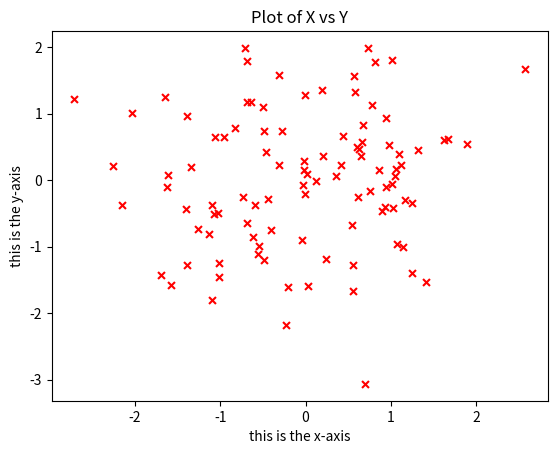
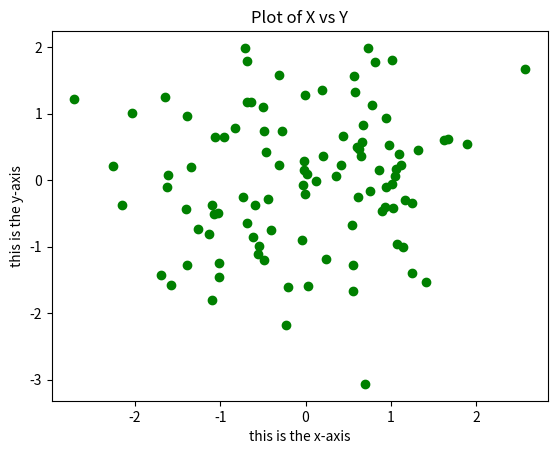

Source code (Python) for these figures, in order:
'''
2.3.2 Graphics 
'''
import numpy as np
import matplotlib.pyplot as plt

# R: x=rnorm(100)
x = np.random.normal(0, 1, 100)
# R: y=rnorm(100)
y = np.random.normal(0, 1, 100)
# R: plot(x,y)
# plt.scatter(x, y)
# plt.show()

# R: plot(x,y,xlab="this is the x-axis",ylab="this is the y-axis,
#         main="Plot of X vs Y")
plt.scatter(x, y,
            s=25,  # point size; default=20 
            c='red',  # color; default=blue
            marker='x'  # marker: default=o
           )
plt.xlabel("this is the x-axis")
plt.ylabel("this is the y-axis")
plt.title("Plot of X vs Y")
plt.show()

# R: pdf("Figure.pdf")
# R: plot(x,y,col="green")
# R: dev.off()
from matplotlib.backends.backend_pdf import PdfPages
with PdfPages('Figure.pdf') as pdf:
    plt.scatter(x, y, c='green')
    plt.xlabel("this is the x-axis")
    plt.ylabel("this is the y-axis")
    plt.title("Plot of X vs Y")
    pdf.savefig()  # saves the current figure into a pdf page
    plt.close()
